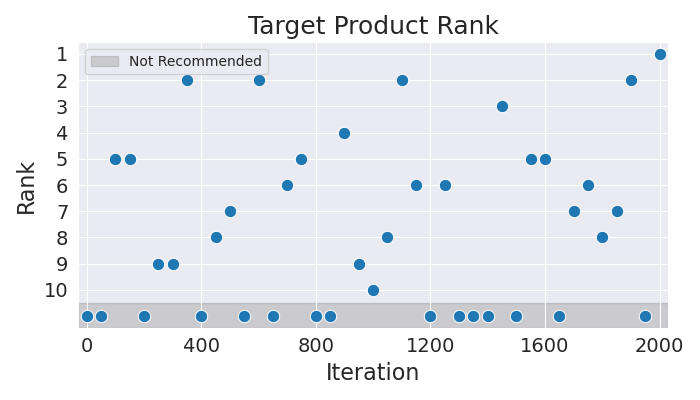

The table this chart was drawn from, first rows:
Iteration, Rank
0, 11
50, 11
100, 5
150, 5
200, 11
250, 9
300, 9
350, 2
400, 11
450, 8
500, 7
550, 11
600, 2
650, 11
700, 6
750, 5
800, 11
850, 11
900, 4
950, 9
1000, 10
1050, 8
1100, 2
1150, 6
1200, 11
1250, 6
1300, 11
1350, 11
1400, 11
1450, 3
1500, 11
1550, 5
1600, 5
1650, 11
1700, 7
1750, 6
1800, 8
1850, 7
1900, 2
1950, 11
2000, 1
